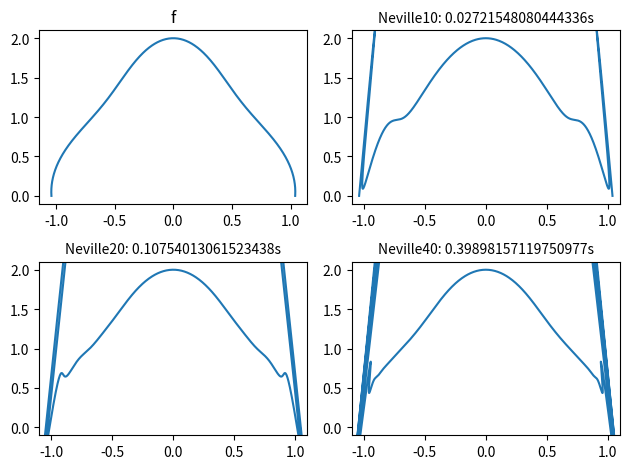
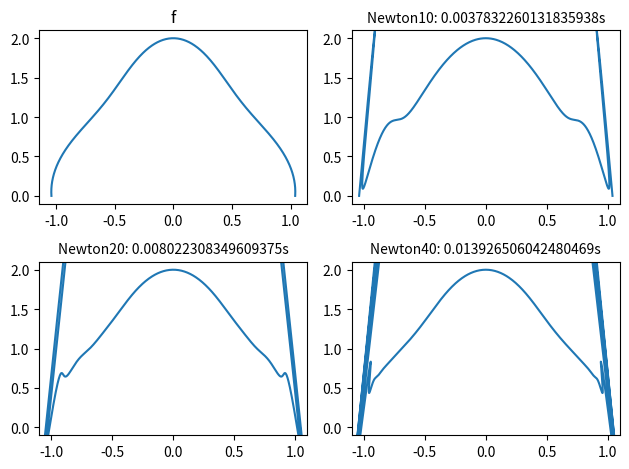
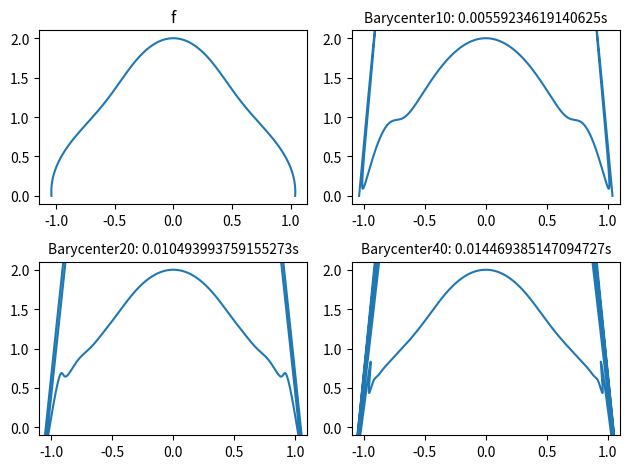

Write the Python code that produced these figures, in order.
# -*- coding: utf-8 -*-
"""Numerical Algorithms - assignment 4.ipynb

Automatically generated by Colaboratory.

Original file is located at
    https://colab.research.google.com/drive/1LqjtgtjKUBDAyBCPHKaAwHWXrPq_fjiM
"""

"""
In order to compute the sin and cos fuction we need to use the the 'math' librabry, python does not have in-built cos and sin functions.
Furthermore, in order to plot my findings and to time the algorithms I need to use the matplotlib and time libraries, respectively.
It's noteworty taht i did not employ the use of numpy, such that all vector operations are done using lists an appropirate logic.

"""
import matplotlib.pyplot as plt
import time
import math

"""
To generate a set of equidistant t for a given interval with n+1 elements, I've ccrated the 'get_interval' function.
the function 'func' computes f(t), the function from the exercise sheet.
The function 'get_data_points' computes f(t) for all t in a list.

"""
def get_interval(divisions,min_value=-1,max_value=1):
  return [((max_value-min_value)*j/divisions + min_value) for j in range(divisions+1)]

def func(t):
  k = 25*(t**2) + 1
  v = [math.sin(t*math.pi/2), math.cos(t*math.pi/2)]
  return [j*(k+1)/k for j in v]

def get_data_points(t_vec):
  x_y = [func(t) for t in t_vec]
  return x_y

"""
The function 'neville' computes Neville's algorithm for a given value t, according to the set 'ti' and its corresponding elements P such that func(ti[i]) = P[i].
The value 'n' is generated according to the size of 'ti'.

"""

def neville(ti,t,P):
  Q = P.copy()
  n = len(ti)
  for j in range(1,n):
    for i in range(0,n-j):
      a = (ti[i+j] - t)/(ti[i+j]-ti[i])
      b = (t- ti[i])/(ti[i+j]-ti[i])
      Q[i] = [a*Q[i][idx] + b*Q[i+1][idx] for idx in range(len(Q[i]))]
  return Q[0]

"""
def get_chebyshev_nodes(n, min_value=-1, max_value=1):
    return [0.5 * (min_value + max_value) + 0.5 * (max_value - min_value) * math.cos((2*k-1) * math.pi / (2*n)) for k in range(1, n+1)]

n = 50
m = 1000
interval = get_chebyshev_nodes(n)
points = get_data_points(interval)
interval2 = get_interval(m)
points_by_nev = [neville(n,interval,i,points) for i in interval2]
x = [v[0] for v in points_by_nev]
y = [v[1] for v in points_by_nev]
plt.plot(x,y)
plt.show()
"""

"""
For the barycentric algorithm we have 2 distinct phases.
In the first phase we compute the vector 'W'. We only need to compute this vector once, and then calculate the points for the barycentric form using the same 'W'.
In the second phase we have the said barycentric algorithm which makes use of vector 'W'. Again, n is calculated according to the size of 'ti'. All inputs are equal to Neville's, for the exception of 'W'.

"""

def get_bary_W(ti):
  W = []
  n = len(ti)
  for i in range(n):
    w = 1.0
    for j in range(n):
      if j != i:
        w = w / (ti[i] - ti[j])
    W.append(w)
  return W

def barycentric(ti,t,P,W):
  n = len(ti)
  Q = P.copy()
  point_size = len(Q[0])
  N = [0.0 for i in range(point_size)]
  D = 0.0

  for i in range(n):
    if t == ti[i]:
      return Q[i]
    else:
        w = W[i] / (t - ti[i])
        N = [N[j] + w*Q[i][j] for j in range(point_size)]
        D = D + w
  return [N[j]/D for j in range(point_size)]

"""
For the newtons algorithm we have 2 distinct phases.
In the first phase we compute the dividing differences while caching them so we don't waste computation time recursively calculating the same numbers. This technique is known as memoization.
At the end of the first phase we get a vector 'B' which then will be needed for the actual newtons algorithm.
In the second phase we have the said newtonc algorithm which makes use of vector 'B'. Again, n is calculated according to the size of 'ti'.
The points computed by 'func' at each element of 'ti' were utilized to compute vector 'B'. Thus, all needed information is on 'B' and the only inputs we need are 'ti', 't' and 'B'.

"""

def get_newton_div_diffs(ti,P):

  cache = {}
  B = []
  point_size = len(P[0])
  n = len(ti)

  def rec(i,j,point_size,P,ti):
    if (i, j) in cache:
      return cache[(i, j)]
    if i==j:
      return P[i]
    else:
      t_diff = ti[j] - ti[i]
      result = [(rec(i+1,j,point_size,P,ti)[k]- rec(i,j-1,point_size,P,ti)[k])/t_diff for k in range(point_size)]
    cache[(i,j)] = result
    return result

  for i in range(n):
    B.append(rec(0,i,point_size,P,ti))
  return B


def newton_divdiff_form(ti,t,B):
  point_size = len(B[0])
  n = len(ti) - 1
  R = B[n].copy()
  for i in range(n-1,-1,-1):
    temp = t-ti[i]
    R = [R[k]*temp + B[i][k] for k in range(point_size)]

  return R

"""
The function 'get_algorithms_data', given an 'n', generated the interval and 'func' points, n+1 elements, and utilizes them com compute each of the algorithms for a given set of 'ti', in this case called 'interval'.
The results are then stored in a dictionary which I'll make use of in the plotting section.
Times for each computation are also recorded in the appropriate frames and saved into 'data'.

"""

def get_algorithms_data(n,interval):

  dic = {}
  ti = get_interval(n,-1,1)
  xy_f = get_data_points(ti)
  dic["ti_"+str(n)] = ti

  start = time.time()
  xy_nev = [neville(ti,i,xy_f) for i in interval]
  end = time.time()
  nev_time = end - start
  dic["xy_nev_"+str(n)] = xy_nev
  dic["nev_time_"+str(n)] = nev_time

  start = time.time()
  W = get_bary_W(ti)
  xy_bary = [barycentric(ti,i,xy_f,W) for i in interval]
  end = time.time()
  bary_time = end - start
  dic["xy_bary_"+str(n)] = xy_bary
  dic["bary_time_"+str(n)] = bary_time

  start = time.time()
  B = get_newton_div_diffs(ti,xy_f)
  xy_newt = [newton_divdiff_form(ti,i,B) for i in interval]
  end = time.time()
  newt_time = end - start
  dic["xy_newt_"+str(n)] = xy_newt
  dic["newt_time_"+str(n)] = newt_time

  return dic


"""
The 'plot_data' fuction takes in the data generated by the algorithms, a name for a specific algorithm and the original computed points of 'func' in an apropriate interval,
and plots the points of both the algorithm results for n = 10,20,40 and the original computed points

"""

def plot_data(data,xy_f_original,algorithm="nev"):
  names = {"nev":"Neville", "newt":"Newton", "bary":"Barycenter"}
  color_map = {10:'red', 20:'blue', 40:'green'}
  fig, axs = plt.subplots(2, 2)

  xf = [vec[0] for vec in xy_f_original]
  yf = [vec[1] for vec in xy_f_original]
  axs[0, 0].plot(xf, yf)
  axs[0, 0].set_title("f")

  for i in [10,20,40]:
    x = [vec[0] for vec in data["xy_"+algorithm+"_"+str(i)]]
    y = [vec[1] for vec in data["xy_"+algorithm+"_"+str(i)]]
    lab = names[algorithm]+str(i)+": "+str(data[algorithm+"_time_"+str(i)])+"s"
    ax = axs[0 if i == 10 else 1, 0 if i == 20 else 1]
    ax.plot(x, y)
    ax.set_title(lab, fontsize=10)
    if not (i == 10 and ax == axs[0,0]):
      ax.set_xlim([-1.1, 1.1])
      ax.set_ylim([-.1, 2.1])
  fig.tight_layout()

"""
Here im setting 'm' to 1000, which means we will generated a set of 'ti' with m+1 elements, equidistant, in the innterval of [-1, 1]
I then proceed to generate the evaluation of all 'ti' by 'func' and computeal the data I need, for n = 10,20,40, using the prior functions and saving it in the 'data' dictionary.

"""

m = 1000
interval = get_interval(m,-1,1)
xy_f_original = get_data_points(interval)
data = {}

for i in [10,20,40]:
  data.update(get_algorithms_data(i,interval))

"""
This plot shows 4 graphs of in a single image. In this case, we are plotting Neville's results and 'func'.
We also can see the times for n of the algorithm computation, besides the shape of it.

One thing that is noteworthy is that with higher degrees, all functions start to convert to a triangle like shape form with exploding values.
This phenomenon is known as Runge phenomenom and is typical of interpolations using equidistant points, which is the basis of this project.
The interpolations all pass by the given points to the algorithm, but in between them, the higher the degree used the bigger the oscilations. this oscilations also
tend to be higher around the borders of the interval.

One way to tackle this problem would be using Chebychevs points, which are computed using a cosine function, dont follow a uniform distribution and has higher density
near the borders of the interval.

The following piece of code can give a rough ideia of how chebychev points are generated and their result

def get_chebyshev_nodes(n, min_value=-1, max_value=1):
    return [0.5 * (min_value + max_value) + 0.5 * (max_value - min_value) * math.cos((2*k-1) * math.pi / (2*n)) for k in range(1, n+1)]

n = 50
m = 1000
interval = get_chebyshev_nodes(n)
points = get_data_points(interval)
interval2 = get_interval(m)
points_by_nev = [neville(n,interval,i,points) for i in interval2]
x = [v[0] for v in points_by_nev]
y = [v[1] for v in points_by_nev]
plt.plot(x,y)
plt.show()


Since this work wasn't specified in the script, I chose to leave it as comment, where the teacher may experiment if need be.

"""
plot_data(data,xy_f_original,algorithm="nev")

"""
The following plots to the same as the one before, except they are for the newton algorithm and the barycenter algorithm.

"""
plot_data(data,xy_f_original,algorithm="newt")

plot_data(data,xy_f_original,algorithm="bary")